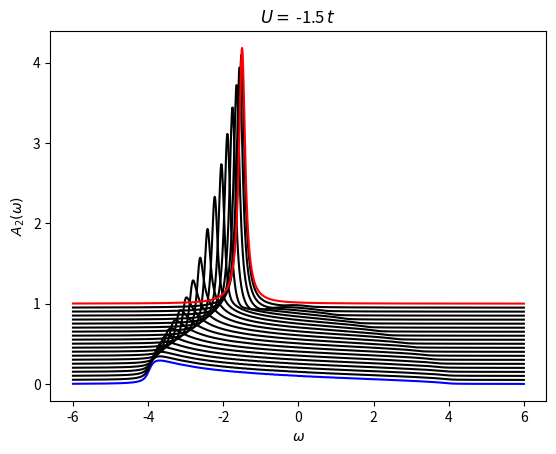

The script that saved this image:
# -*- coding: utf-8 -*-
"""
Created on Wed Mar 22 17:28:36 2017

[redacted]
"""

#imports
import numpy as np
import matplotlib.pyplot as plt

#Hopping term
t = 1

#Two interaction terms
U1 = -1.5 * t
U2 = 0.0 * t

#Epsilon
epsilon = 0.1

#Cutoff m_c; G_(m_c + 1) = 0
m_c = 100

#f = 2 t cos ( k / 2)
def f(k):
    return ( 2 * t * np.cos(k / 2) )

#Kronecker-Delta function
def kron_delta(i, j):
    if (int(i) == int(j)):
        return 1
    else:
        return 0

#Potential
def U(m):
    return (U1 * kron_delta(1, m) + U2 * kron_delta(2, m))

#z
def z(w):
    return ( complex( w, epsilon ) )

#A matrix
def A(m):
    if (m == m_c + 1):
        return ( -f(k) / ( (z(w) - U(m)) * 1/(z(w) - U(m)) * f(k) * f(k) ) )
    else:
        return ( -f(k) / ( (z(w) - U(m) ) + f(k) * A(m + 1) ) )

#Arrays for storage
w_array = []
ImG1_array = []

#Segment for looping over k values (

k = 0 #Initial value of k
k_stop = np.pi #Stopping value of k
c = 0 #Artificial offset

while (k <= k_stop): #Loop over k values
    w_array = []
    ImG1_array = []

    w = -6.0 #Start value of w

    while (w <= 6.0): #Loop over w
        G1 = 1 / ( z(w) - U(1) + f(k) * A(2) ) #Actual calculations are all happening here
        w_array.append(w)
        ImG1_array.append( (-1 / np.pi) * G1.imag + c)

        w += 0.01 #Increment on w

    if (round(k, 4) == 0): #Colors the the Brilloin zone edges
        col = 'blue'
    elif (round(k, 4) == round(k_stop, 4)):
        col = 'red'
    else:
        col = 'black'

    plt.plot(w_array, ImG1_array, col) #Plot for a particular k
    plt.title( r"$U =\,$" + str(U1) + r"$\,t$")

    print("Finished for k =", k) #Just to keep track of where in the loop we are

    #Incrementing counters
    k += (np.pi / 20)
    c += 0.05


plt.ylabel(r'$A_2 \left( \omega \right )$')
plt.xlabel(r'$\omega$')
savename = "U1_" + str(int(U1*1000)) +"_U2_" + str(int(U2*1000)) + ".pdf"
plt.show() #Show the plot
#plt.savefig(savename, bbox_inches = 'tight')